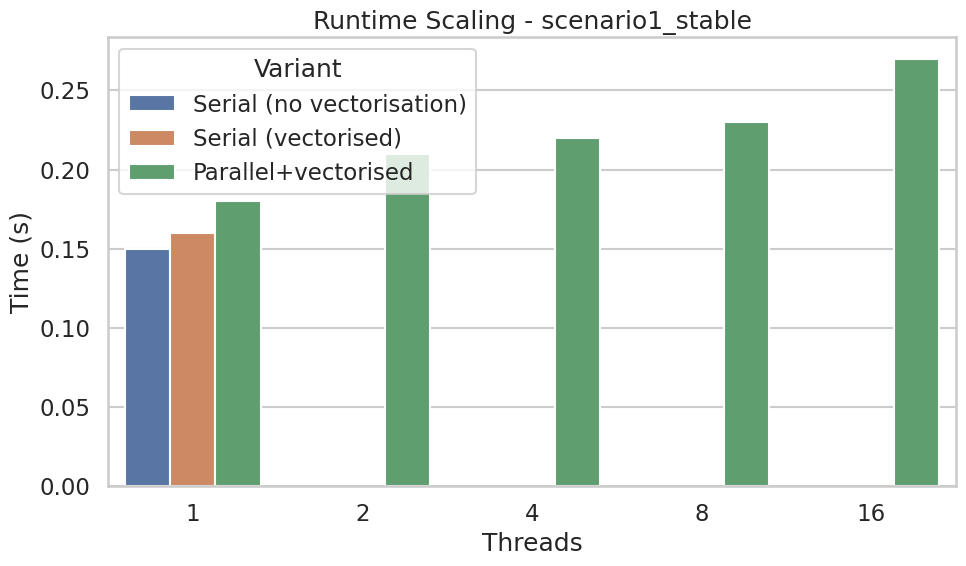
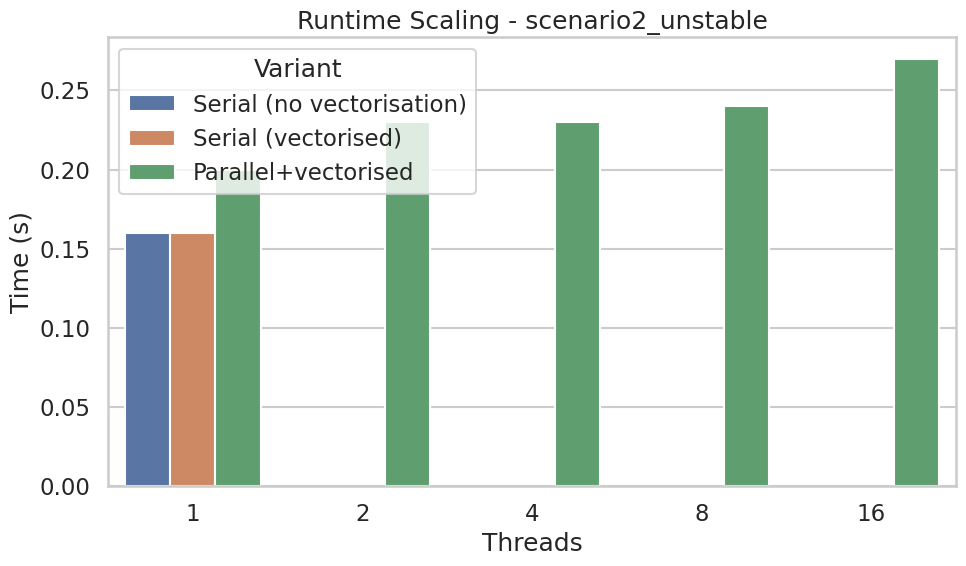
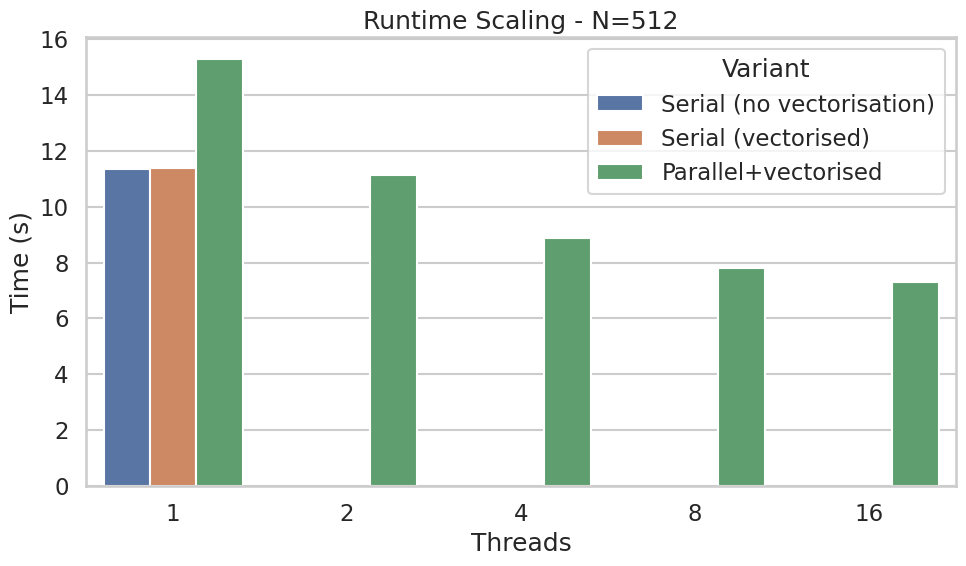
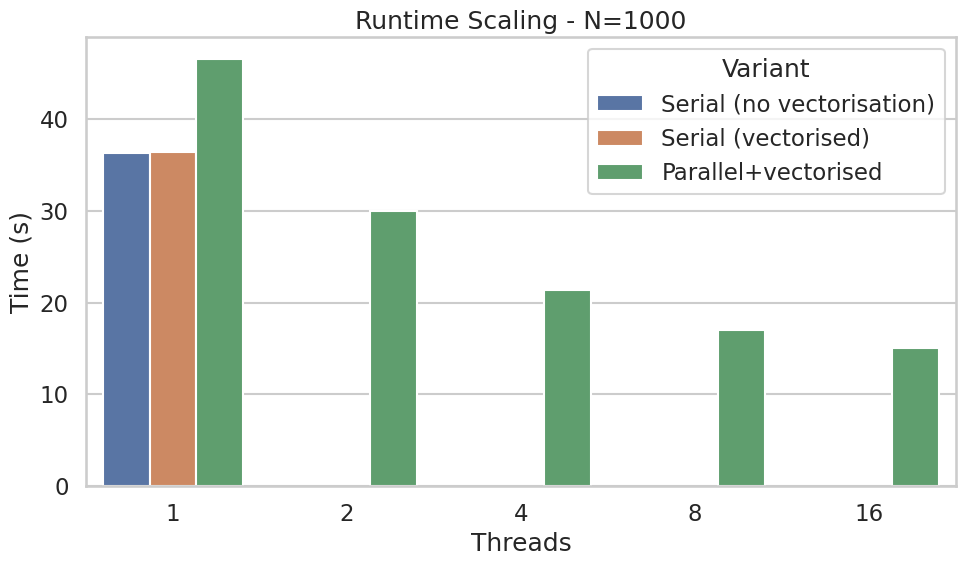

Python code for these plots, in order:
import pandas as pd
import seaborn as sns
import matplotlib.pyplot as plt

# Updated data (seconds)
data = {
    "Scenario": (
        ["scenario1_stable"] * 7 +
        ["scenario2_unstable"] * 7 +
        ["N=512"] * 7 +
        ["N=1000"] * 7
    ),
    "Threads": (
        [1, 1, 1, 2, 4, 8, 16] * 4
    ),
    "Variant": (
        ["Serial (no vectorisation)", "Serial (vectorised)",
         "Parallel+vectorised", "Parallel+vectorised", "Parallel+vectorised", "Parallel+vectorised", "Parallel+vectorised"] * 4
    ),
    "Time (s)": [
        # scenario1_stable
        0.15, 0.16, 0.18, 0.21, 0.22, 0.23, 0.27,
        # scenario2_unstable
        0.16, 0.16, 0.20, 0.23, 0.23, 0.24, 0.27,
        # N=512
        11.35, 11.37, 15.30, 11.14, 8.88, 7.82, 7.29,
        # N=1000
        36.33, 36.40, 46.58, 30.00, 21.38, 16.97, 15.05
    ]
}

df = pd.DataFrame(data)

sns.set(style="whitegrid", context="talk")

for scenario in df["Scenario"].unique():
    plt.figure(figsize=(10, 6))
    subset = df[df["Scenario"] == scenario]

    # Keep ordering consistent
    subset = subset.copy()
    subset["Threads"] = pd.Categorical(subset["Threads"], categories=[1, 2, 4, 8, 16], ordered=True)

    sns.barplot(
        data=subset,
        x="Threads",
        y="Time (s)",
        hue="Variant"
    )

    plt.title(f"Runtime Scaling - {scenario}")
    plt.tight_layout()
    plt.savefig(f"{scenario}_barchart.png", dpi=300)
    plt.close()

print("Plots saved successfully.")
